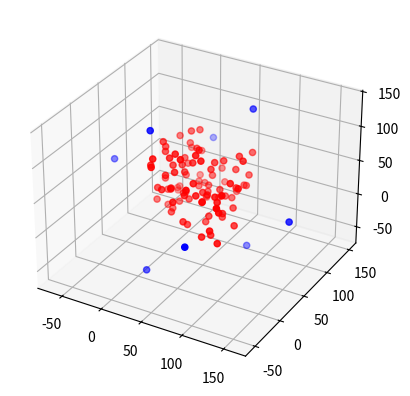

Reproduce this figure in Python.
import numpy as np
import matplotlib.pyplot as plt


def pointGenerator(n):  # generates n points with random coordinates
    return np.random.randint(0, 100, (n, 3))


def generateOrientedBB(points):  # Generates an oriented bounding box for an nx3 np.array
    V = np.linalg.svd(points)[2]
    B = np.dot(points, V)

    mins = np.min(B, axis=0)
    maxs = np.max(B, axis=0)
    vertices = np.array([[mins[0], maxs[1], maxs[2]],
                         [mins[0], mins[1], maxs[2]],
                         [mins[0], maxs[1], mins[2]],
                         [mins[0], mins[1], mins[2]],
                         [maxs[0], mins[1], mins[2]],
                         [maxs[0], maxs[1], mins[2]],
                         [maxs[0], mins[1], maxs[2]],
                         [maxs[0], maxs[1], maxs[2]]])

    return np.dot(vertices, V.transpose())  # return an 8x3 np.array which are the oriented bounding box vertices


if __name__ == '__main__':  # Plots the points and their bounding box
    pts = pointGenerator(100)
    vertices = generateOrientedBB(pts)

    fig = plt.figure()
    ax = fig.add_subplot(projection='3d')

    ax.scatter(vertices[:, 0], vertices[:, 1], vertices[:, 2], color="blue")
    ax.scatter(pts[:, 0], pts[:, 1], pts[:, 2], color="red")

    plt.show()



